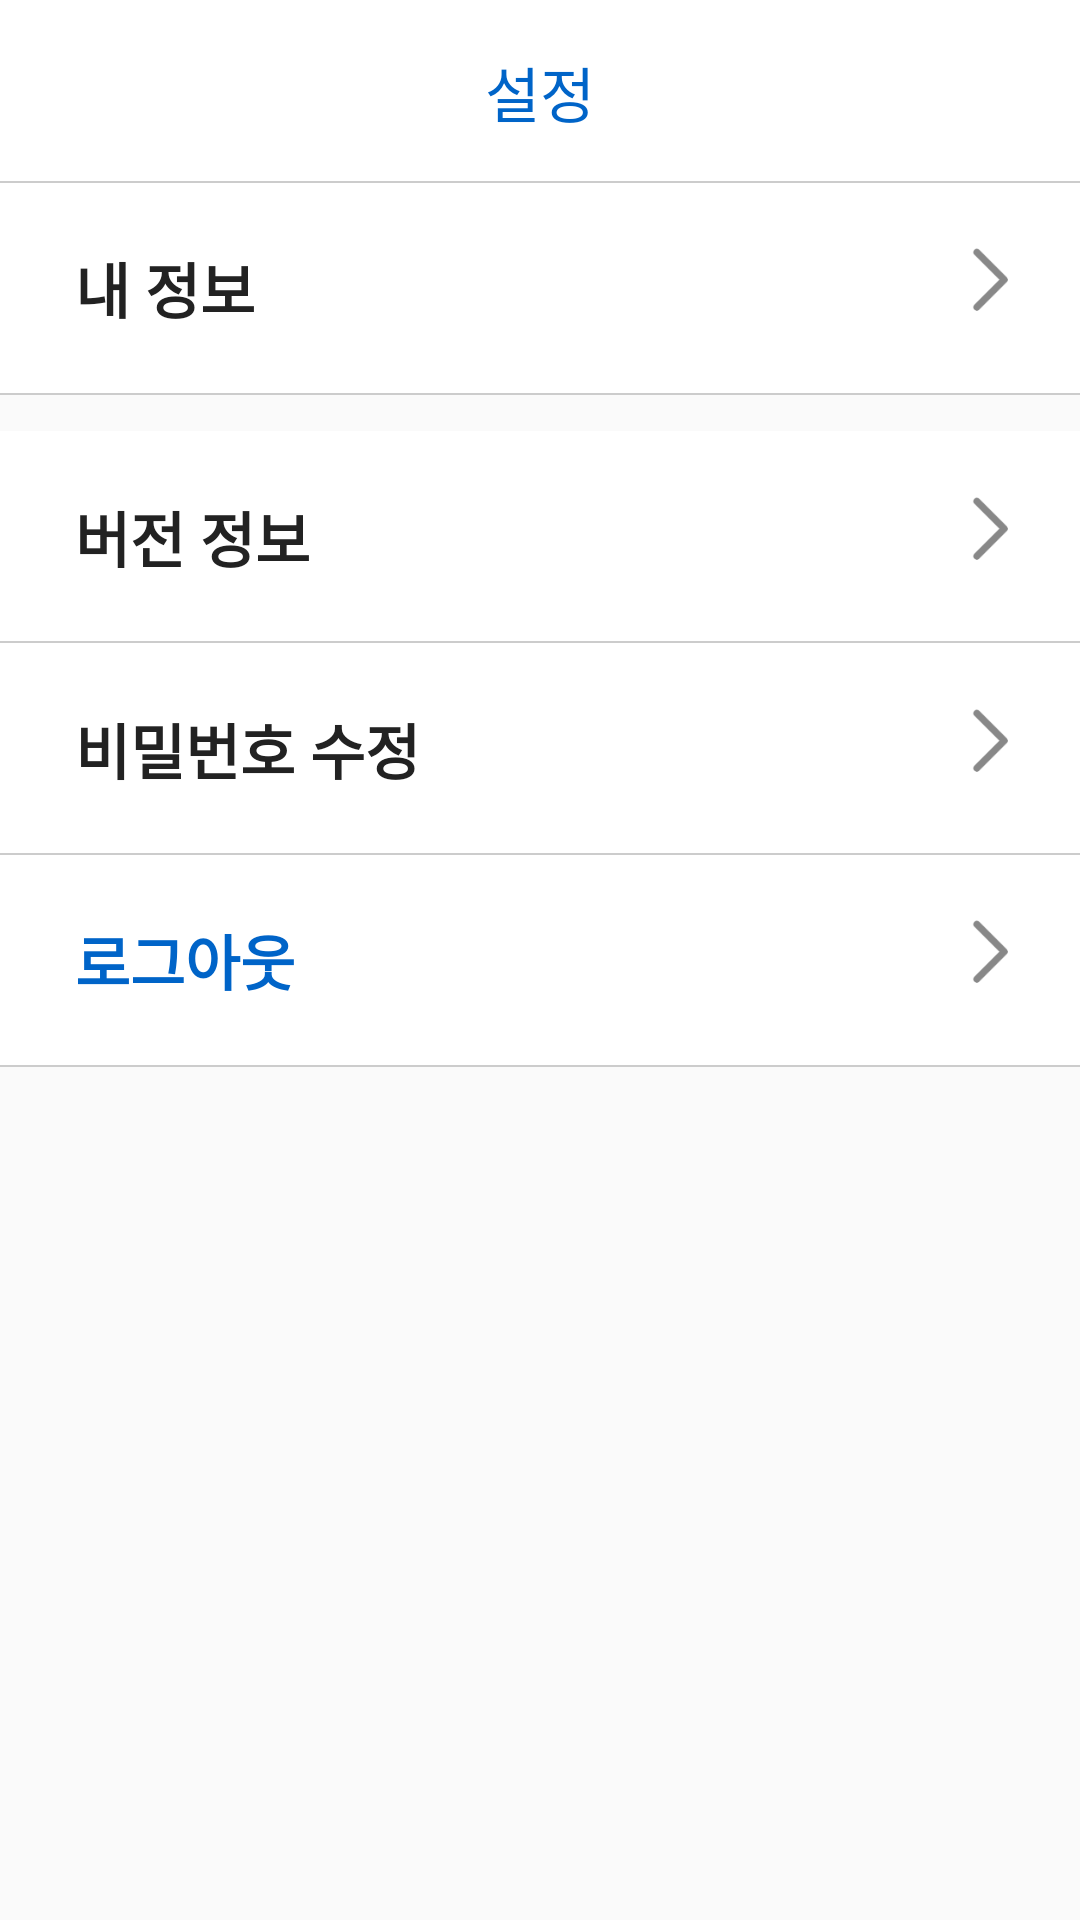

Here is an Android app screen rendered from its layout file. Give the layout XML and the strings, colors and styles it references.
<!-- AndroidManifest.xml: application theme Theme.MostepProject -->
<!-- res/layout/fragment_setting.xml -->
<?xml version="1.0" encoding="utf-8"?>
<layout xmlns:android="http://schemas.android.com/apk/res/android"
    xmlns:app="http://schemas.android.com/apk/res-auto"
    xmlns:tools="http://schemas.android.com/tools"
    tools:context=".view.ui.setting.SettingFragment">

    <data>

        <import type="android.view.View" />

        <variable
            name="settingfragment"
            type="com.example.sse_user.view.ui.setting.SettingFragment" />
    </data>

    <androidx.constraintlayout.widget.ConstraintLayout
        android:layout_width="match_parent"
        android:layout_height="match_parent"
        android:background="#FFFFFF">

        <TextView
            android:id="@+id/main_logo_tv"
            android:layout_width="wrap_content"
            android:layout_height="wrap_content"
            android:layout_marginTop="16dp"
            android:fontFamily="@font/notosans_bold"
            android:text="설정"
            android:textColor="#0064c8"
            android:textSize="20dp"
            app:layout_constraintEnd_toEndOf="parent"
            app:layout_constraintStart_toStartOf="parent"
            app:layout_constraintTop_toTopOf="parent" />

        <View
            android:id="@+id/bottom_line_main_logo_v"
            android:layout_width="match_parent"
            android:layout_height="0.6dp"
            android:layout_marginTop="15dp"
            android:background="#CCCCCC"
            app:layout_constraintTop_toBottomOf="@+id/main_logo_tv" />

        <View
            android:id="@+id/my_profile_go_v"
            android:layout_width="match_parent"
            android:layout_height="70dp"
            android:background="#FFFFFF"
            app:layout_constraintTop_toBottomOf="@+id/bottom_line_main_logo_v" />

        <TextView
            android:id="@+id/my_profile_tv"
            android:layout_width="wrap_content"
            android:layout_height="wrap_content"
            android:layout_marginStart="25dp"
            android:fontFamily="@font/notosans_medium"
            android:text="내 정보"
            android:textColor="#222222"
            android:textSize="20dp"
            android:textStyle="bold"
            app:layout_constraintBottom_toBottomOf="@+id/bottom_line_my_profile"
            app:layout_constraintStart_toStartOf="parent"
            app:layout_constraintTop_toTopOf="@+id/bottom_line_main_logo_v" />

        <ImageView
            android:id="@+id/my_progile_iv"
            android:layout_width="12dp"
            android:layout_height="24dp"
            android:layout_marginEnd="24dp"
            android:src="@drawable/notice_right"
            app:layout_constraintEnd_toEndOf="parent"
            app:layout_constraintTop_toTopOf="@+id/my_profile_tv" />

        <View
            android:id="@+id/bottom_line_my_profile"
            android:layout_width="match_parent"
            android:layout_height="0.6dp"
            android:background="#CCCCCC"
            app:layout_constraintTop_toBottomOf="@+id/my_profile_go_v" />

        <View
            android:id="@+id/bottom_view_my_profile"
            android:layout_width="match_parent"
            android:layout_height="12dp"
            android:background="#fafafa"
            app:layout_constraintTop_toBottomOf="@+id/bottom_line_my_profile" />

        <View
            android:id="@+id/about_version_go_v"
            android:layout_width="match_parent"
            android:layout_height="70dp"
            android:background="#FFFFFF"
            app:layout_constraintTop_toBottomOf="@+id/bottom_view_my_profile" />

        <TextView
            android:id="@+id/about_version_tv"
            android:layout_width="wrap_content"
            android:layout_height="wrap_content"
            android:layout_marginStart="25dp"
            android:fontFamily="@font/notosans_medium"
            android:text="버전 정보"
            android:textColor="#222222"
            android:textSize="20dp"
            android:textStyle="bold"
            app:layout_constraintBottom_toBottomOf="@+id/bottom_line_about_version"
            app:layout_constraintStart_toStartOf="parent"
            app:layout_constraintTop_toBottomOf="@+id/bottom_view_my_profile" />

        <ImageView
            android:id="@+id/about_version_iv"
            android:layout_width="12dp"
            android:layout_height="24dp"
            android:layout_marginEnd="24dp"
            android:src="@drawable/notice_right"
            app:layout_constraintEnd_toEndOf="parent"
            app:layout_constraintTop_toTopOf="@+id/about_version_tv" />

        <View
            android:id="@+id/bottom_line_about_version"
            android:layout_width="match_parent"
            android:layout_height="0.6dp"
            android:background="#CCCCCC"
            app:layout_constraintTop_toBottomOf="@+id/about_version_go_v" />


        <View
            android:id="@+id/change_pw_go_v"
            android:layout_width="match_parent"
            android:layout_height="70dp"
            android:background="#FFFFFF"
            app:layout_constraintTop_toBottomOf="@+id/bottom_line_about_version" />

        <TextView
            android:id="@+id/change_pw_tv"
            android:layout_width="wrap_content"
            android:layout_height="wrap_content"
            android:layout_marginStart="25dp"
            android:fontFamily="@font/notosans_medium"
            android:text="비밀번호 수정"
            android:textColor="#222222"
            android:textSize="20dp"
            android:textStyle="bold"
            app:layout_constraintBottom_toBottomOf="@+id/bottom_line_change_pw"
            app:layout_constraintStart_toStartOf="parent"
            app:layout_constraintTop_toTopOf="@+id/change_pw_go_v" />

        <ImageView
            android:id="@+id/change_pw_iv"
            android:layout_width="12dp"
            android:layout_height="24dp"
            android:layout_marginEnd="24dp"
            android:src="@drawable/notice_right"
            app:layout_constraintEnd_toEndOf="parent"
            app:layout_constraintTop_toTopOf="@+id/change_pw_tv" />

        <View
            android:id="@+id/bottom_line_change_pw"
            android:layout_width="match_parent"
            android:layout_height="0.6dp"
            android:background="#CCCCCC"
            app:layout_constraintTop_toBottomOf="@+id/change_pw_go_v" />

        <View
            android:id="@+id/logout_go_v"
            android:layout_width="match_parent"
            android:layout_height="70dp"
            android:background="#FFFFFF"
            app:layout_constraintTop_toBottomOf="@+id/bottom_line_change_pw" />

        <TextView
            android:id="@+id/logout_tv"
            android:layout_width="wrap_content"
            android:layout_height="wrap_content"
            android:layout_marginStart="25dp"
            android:fontFamily="@font/notosans_medium"
            android:text="로그아웃"
            android:textColor="#0064c8"
            android:textSize="20dp"
            android:textStyle="bold"
            app:layout_constraintBottom_toBottomOf="@+id/bottom_line_logout"
            app:layout_constraintStart_toStartOf="parent"
            app:layout_constraintTop_toTopOf="@+id/bottom_line_change_pw" />

        <ImageView
            android:id="@+id/logout_iv"
            android:layout_width="12dp"
            android:layout_height="24dp"
            android:layout_marginEnd="24dp"
            android:src="@drawable/notice_right"
            app:layout_constraintEnd_toEndOf="parent"
            app:layout_constraintTop_toTopOf="@+id/logout_tv" />

        <View
            android:id="@+id/bottom_line_logout"
            android:layout_width="match_parent"
            android:layout_height="0.6dp"
            android:background="#CCCCCC"
            app:layout_constraintTop_toBottomOf="@+id/logout_go_v" />

        <View
            android:layout_width="0dp"
            android:layout_height="0dp"
            android:background="#fafafa"
            app:layout_constraintBottom_toBottomOf="parent"
            app:layout_constraintEnd_toEndOf="parent"
            app:layout_constraintStart_toStartOf="parent"
            app:layout_constraintTop_toBottomOf="@+id/bottom_line_logout" />

    </androidx.constraintlayout.widget.ConstraintLayout>
</layout>
<!-- resources referenced by this layout -->
<resources>
  <!-- drawable notice_right: png bitmap (drawable, 248 bytes) -->
  <style name="Theme.MostepProject" parent="Theme.MaterialComponents.DayNight.DarkActionBar">
          
          <item name="colorPrimary">@color/purple_500</item>
          <item name="colorPrimaryVariant">@color/purple_700</item>
          <item name="colorOnPrimary">@color/white</item>
          
          <item name="colorSecondary">@color/teal_200</item>
          <item name="colorSecondaryVariant">@color/teal_700</item>
          <item name="colorOnSecondary">@color/black</item>
          
          <item name="android:statusBarColor">?attr/colorPrimaryVariant</item>
          
      </style>
  <!-- not gathered from this repository: default colours our renderer supplied (Android Studio template values) -->
  <color name="purple_500">#FF6200EE</color>
  <color name="purple_700">#FF3700B3</color>
  <color name="teal_200">#FF03DAC5</color>
  <color name="teal_700">#FF018786</color>
  <color name="black">#FF000000</color>
  <color name="white">#FFFFFFFF</color>
</resources>
